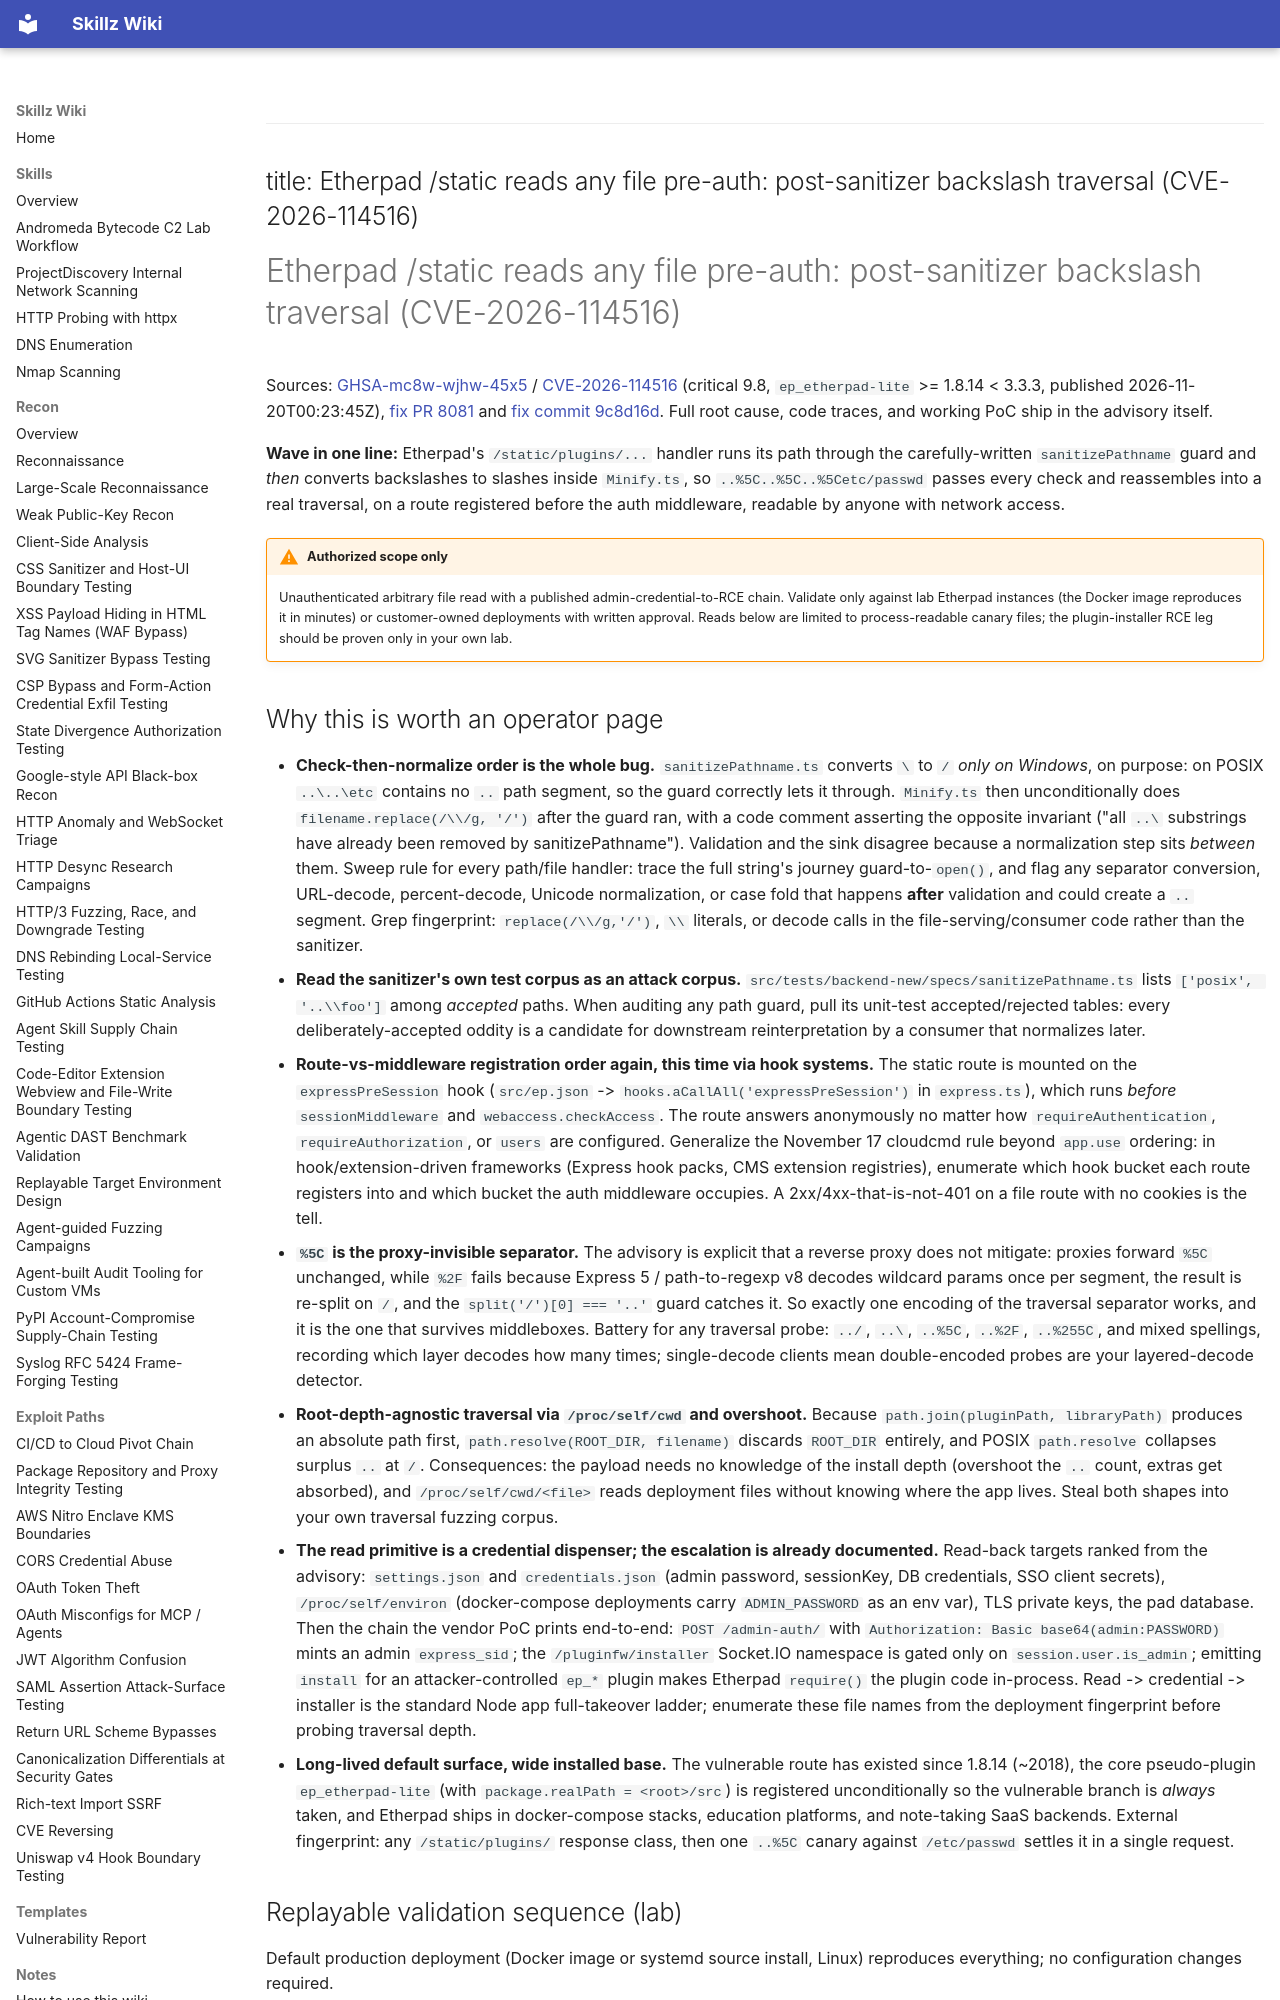

repository: bastet-ai/skillz-wiki · page: alerts/2026-11-20-etherpad-static-handler-post-sanitizer-backslash-traversal-unauth-file-read-to-admin-rce-ghsa/index.html · generator: mkdocs

---
title: Etherpad /static reads any file pre-auth: post-sanitizer backslash traversal (CVE-2026-114516)
---

# Etherpad /static reads any file pre-auth: post-sanitizer backslash traversal (CVE-2026-114516)

Sources: [GHSA-mc8w-wjhw-45x5](https://github.com/advisories/GHSA-mc8w-wjhw-45x5) / [CVE-2026-114516](https://www.cve.org/CVERecord?id=CVE-2026-114516) (critical 9.8, `ep_etherpad-lite` >= 1.8.14 < 3.3.3, published 2026-11-20T00:23:45Z), [fix PR 8081](https://github.com/ether/etherpad/pull/8081) and [fix commit 9c8d16d](https://github.com/ether/etherpad/commit/9c8d16d50e2fdfd9693ab35c43280410cb4db2fc). Full root cause, code traces, and working PoC ship in the advisory itself.

**Wave in one line:** Etherpad's `/static/plugins/...` handler runs its path through the carefully-written `sanitizePathname` guard and *then* converts backslashes to slashes inside `Minify.ts`, so `..%5C..%5C..%5Cetc/passwd` passes every check and reassembles into a real traversal, on a route registered before the auth middleware, readable by anyone with network access.

!!! warning "Authorized scope only"
    Unauthenticated arbitrary file read with a published admin-credential-to-RCE chain. Validate only against lab Etherpad instances (the Docker image reproduces it in minutes) or customer-owned deployments with written approval. Reads below are limited to process-readable canary files; the plugin-installer RCE leg should be proven only in your own lab.
